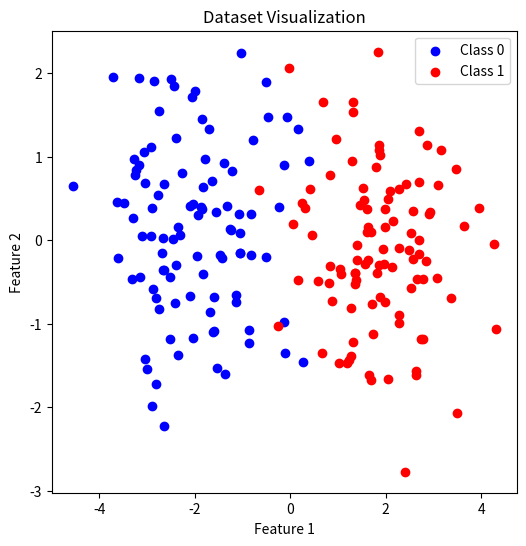
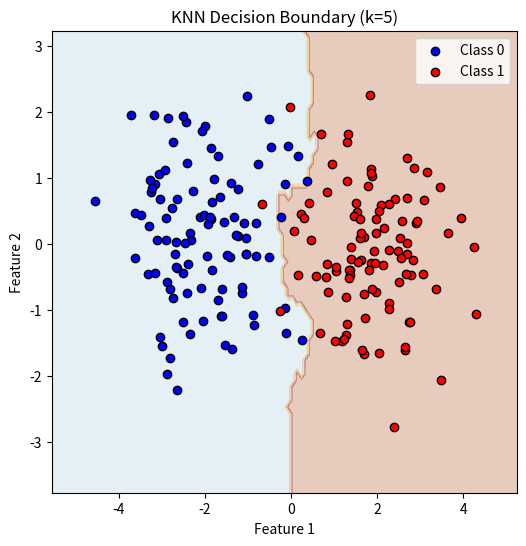
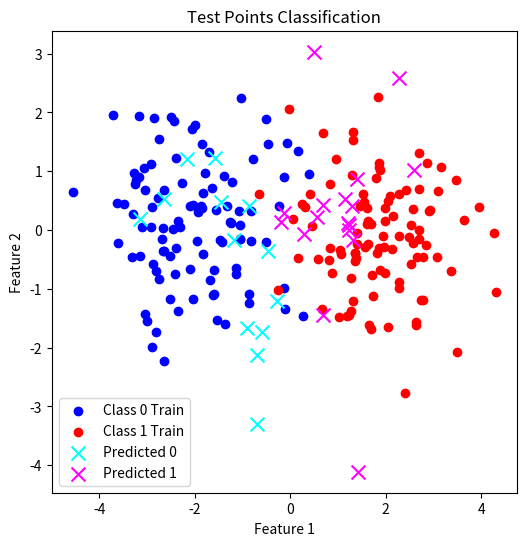

Python code for these plots, in order:
import numpy as np
import matplotlib.pyplot as plt

# 1. 生成合成数据集
np.random.seed(0)
# 两类分布：圆心为(-2, 0)与(2, 0)
n_samples = 100
X1 = np.random.randn(n_samples, 2) + np.array([-2, 0])
X2 = np.random.randn(n_samples, 2) + np.array([2, 0])
X = np.vstack((X1, X2))
y = np.array([0]*n_samples + [1]*n_samples)

# 数据集可视化
plt.figure(figsize=(6,6))
plt.scatter(X1[:,0], X1[:,1], c='blue', label='Class 0')
plt.scatter(X2[:,0], X2[:,1], c='red', label='Class 1')
plt.title('Dataset Visualization')
plt.legend()
plt.xlabel('Feature 1')
plt.ylabel('Feature 2')
plt.show()

# 2. 实现 KNN 算法（numpy 版）
def knn_predict(X_train, y_train, X_test, k=5, p=2):
    """
    使用 Minkowski 距离（p范数）实现 KNN 分类
    X_train: 训练样本，shape=(n_train, d)
    y_train: 训练标签，shape=(n_train,)
    X_test: 测试样本，shape=(n_test, d)
    k: 最近邻个数
    p: Minkowski 距离范数
    返回: 预测标签，shape=(n_test,)
    """
    n_test = X_test.shape[0]
    y_pred = np.empty(n_test, dtype=int)

    # 对每个测试点，计算距离并投票
    for i in range(n_test):
        # 计算与所有训练点的距离
        dist = np.linalg.norm(X_train - X_test[i], ord=p, axis=1)
        # 找到 k 个最小距离的索引
        nn_idx = np.argsort(dist)[:k]
        # 多数投票
        votes = y_train[nn_idx]
        # 统计票数最多的类别
        labels, counts = np.unique(votes, return_counts=True)
        y_pred[i] = labels[np.argmax(counts)]
    return y_pred

# 3. 可视化模型决策边界
# 构建网格
h = 0.1  # 网格步长
x_min, x_max = X[:, 0].min() - 1, X[:, 0].max() + 1
y_min, y_max = X[:, 1].min() - 1, X[:, 1].max() + 1
xx, yy = np.meshgrid(np.arange(x_min, x_max, h),
                     np.arange(y_min, y_max, h))
# 网格预测
grid_points = np.c_[xx.ravel(), yy.ravel()]
Z = knn_predict(X, y, grid_points, k=5)
Z = Z.reshape(xx.shape)

plt.figure(figsize=(6,6))
plt.contourf(xx, yy, Z, alpha=0.3, cmap=plt.cm.Paired)
plt.scatter(X1[:,0], X1[:,1], c='blue', edgecolor='k', label='Class 0')
plt.scatter(X2[:,0], X2[:,1], c='red', edgecolor='k', label='Class 1')
plt.title('KNN Decision Boundary (k=5)')
plt.xlabel('Feature 1')
plt.ylabel('Feature 2')
plt.legend()
plt.show()

# 4. 在新测试点上做分类预测并可视化
# 随机生成一些测试点并预测
X_test = np.random.randn(30, 2) * 1.5
y_test_pred = knn_predict(X, y, X_test, k=5)

plt.figure(figsize=(6,6))
# 绘制训练数据
plt.scatter(X1[:,0], X1[:,1], c='blue', label='Class 0 Train')
plt.scatter(X2[:,0], X2[:,1], c='red', label='Class 1 Train')
# 绘制测试点，按预测类别上色
plt.scatter(X_test[y_test_pred==0,0], X_test[y_test_pred==0,1],
            c='cyan', marker='x', s=100, label='Predicted 0')
plt.scatter(X_test[y_test_pred==1,0], X_test[y_test_pred==1,1],
            c='magenta', marker='x', s=100, label='Predicted 1')
plt.title('Test Points Classification')
plt.xlabel('Feature 1')
plt.ylabel('Feature 2')
plt.legend()
plt.show()
